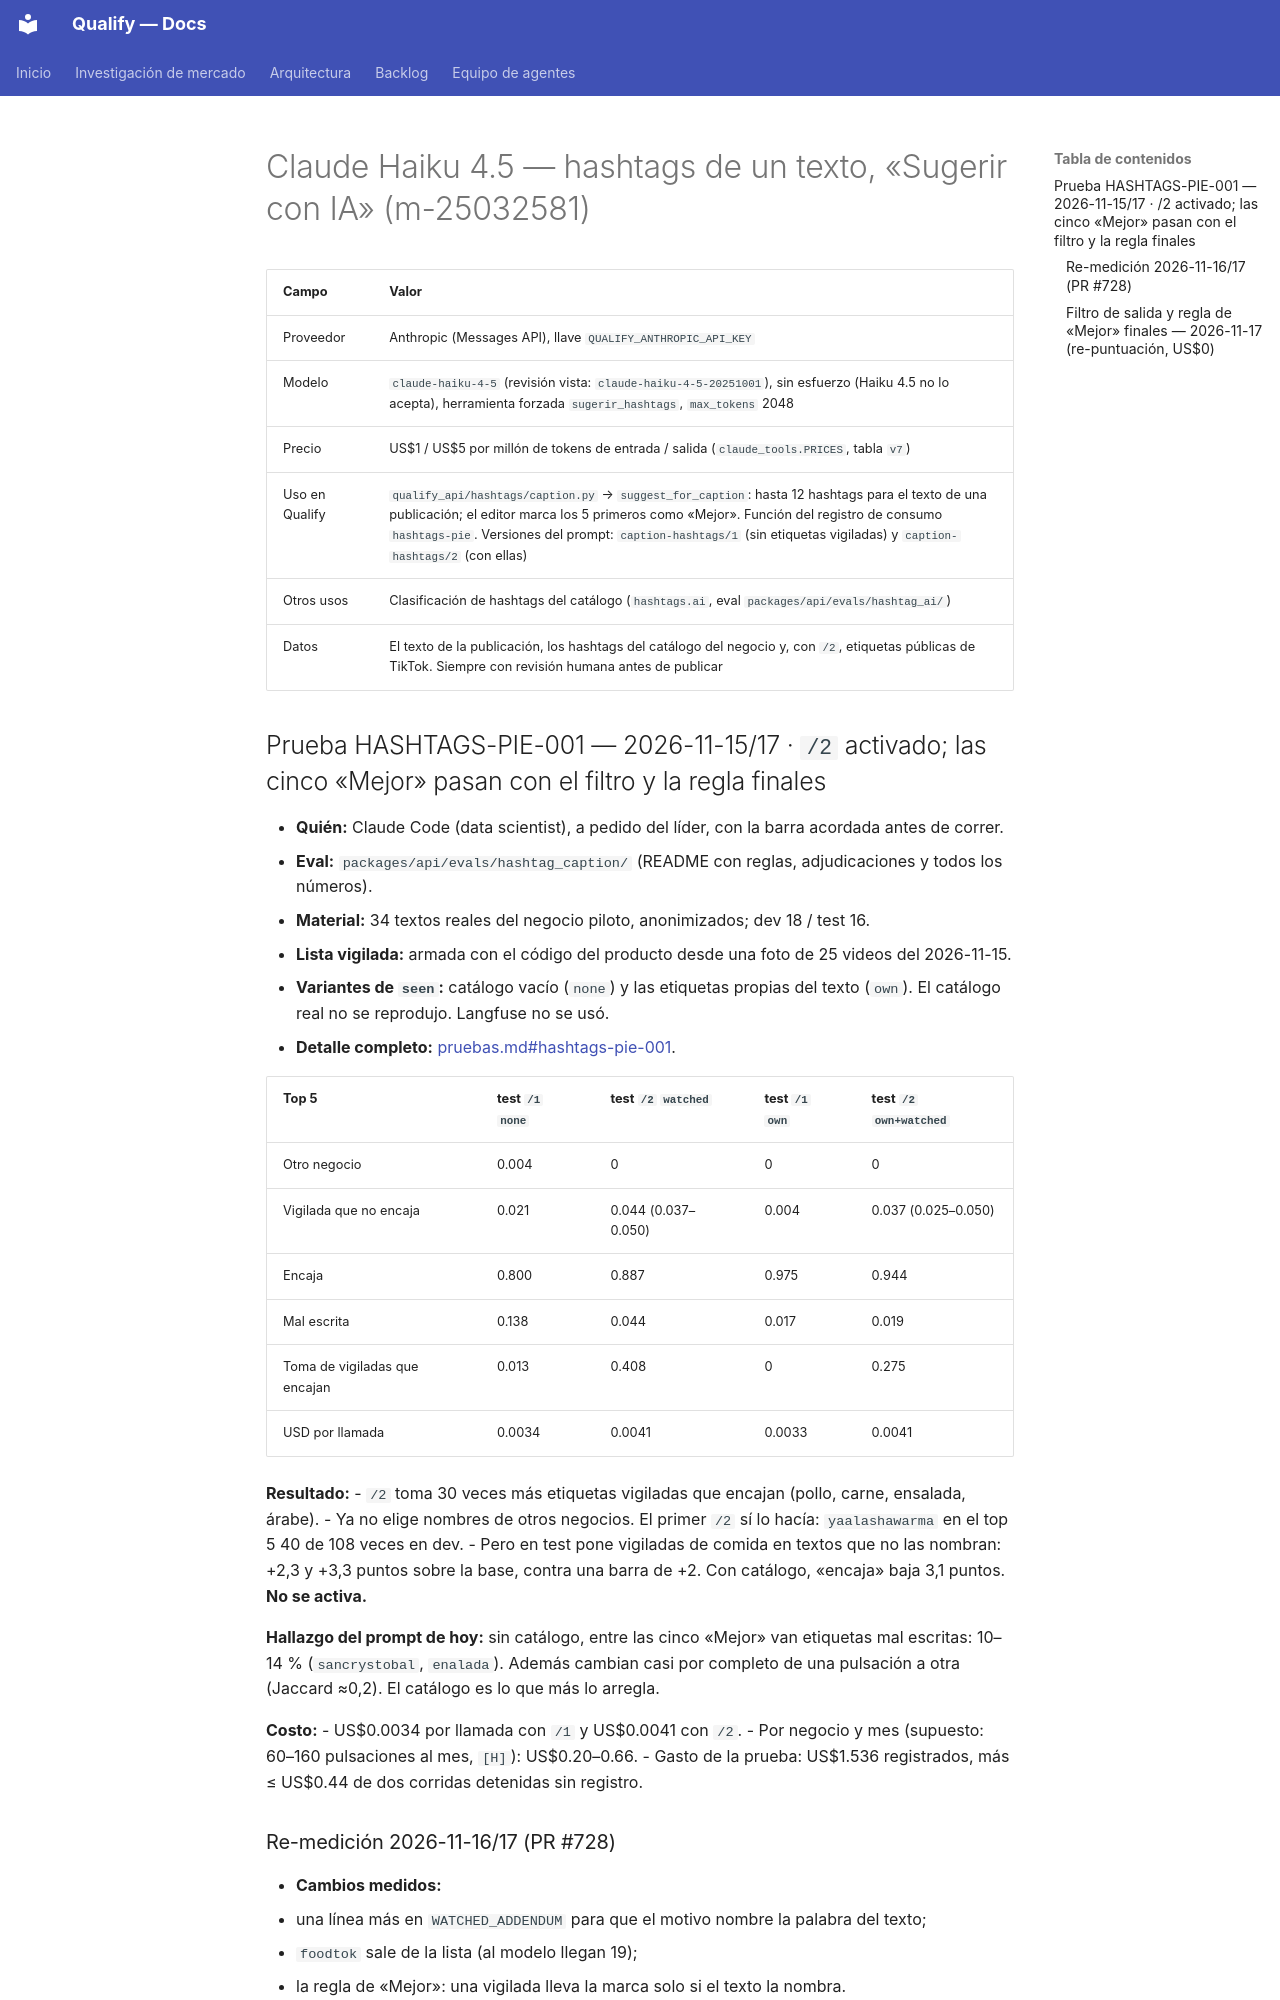

repository: AttitudeFactory/Qualify · page: modelos-generativos/claude-haiku-4-5/index.html · generator: mkdocs

# Claude Haiku 4.5 — hashtags de un texto, «Sugerir con IA» (m-25032581)

| Campo | Valor |
|---|---|
| Proveedor | Anthropic (Messages API), llave `QUALIFY_ANTHROPIC_API_KEY` |
| Modelo | `claude-haiku-4-5` (revisión vista: `claude-haiku-4-5-20251001`), sin esfuerzo (Haiku 4.5 no lo acepta), herramienta forzada `sugerir_hashtags`, `max_tokens` 2048 |
| Precio | US$1 / US$5 por millón de tokens de entrada / salida (`claude_tools.PRICES`, tabla `v7`) |
| Uso en Qualify | `qualify_api/hashtags/caption.py` → `suggest_for_caption`: hasta 12 hashtags para el texto de una publicación; el editor marca los 5 primeros como «Mejor». Función del registro de consumo `hashtags-pie`. Versiones del prompt: `caption-hashtags/1` (sin etiquetas vigiladas) y `caption-hashtags/2` (con ellas) |
| Otros usos | Clasificación de hashtags del catálogo (`hashtags.ai`, eval `packages/api/evals/hashtag_ai/`) |
| Datos | El texto de la publicación, los hashtags del catálogo del negocio y, con `/2`, etiquetas públicas de TikTok. Siempre con revisión humana antes de publicar |

## Prueba HASHTAGS-PIE-001 — 2026-11-15/17 · `/2` activado; las cinco «Mejor» pasan con el filtro y la regla finales

- **Quién:** Claude Code (data scientist), a pedido del líder, con la barra acordada antes de correr.
- **Eval:** `packages/api/evals/hashtag_caption/` (README con reglas, adjudicaciones y todos los números).
- **Material:** 34 textos reales del negocio piloto, anonimizados; dev 18 / test 16.
- **Lista vigilada:** armada con el código del producto desde una foto de 25 videos del 2026-11-15.
- **Variantes de `seen`:** catálogo vacío (`none`) y las etiquetas propias del texto (`own`). El catálogo real no se reprodujo. Langfuse no se usó.
- **Detalle completo:** [pruebas.md#hashtags-pie-001](pruebas.md#hashtags-pie-001).

| Top 5 | test `/1` `none` | test `/2` `watched` | test `/1` `own` | test `/2` `own+watched` |
|---|---|---|---|---|
| Otro negocio | 0.004 | 0 | 0 | 0 |
| Vigilada que no encaja | 0.021 | 0.044 (0.037–0.050) | 0.004 | 0.037 (0.025–0.050) |
| Encaja | 0.800 | 0.887 | 0.975 | 0.944 |
| Mal escrita | 0.138 | 0.044 | 0.017 | 0.019 |
| Toma de vigiladas que encajan | 0.013 | 0.408 | 0 | 0.275 |
| USD por llamada | 0.0034 | 0.0041 | 0.0033 | 0.0041 |

**Resultado:**
- `/2` toma 30 veces más etiquetas vigiladas que encajan (pollo, carne, ensalada, árabe).
- Ya no elige nombres de otros negocios. El primer `/2` sí lo hacía: `yaalashawarma` en el top 5 40 de 108 veces en dev.
- Pero en test pone vigiladas de comida en textos que no las nombran: +2,3 y +3,3 puntos sobre la base, contra una barra de +2. Con catálogo, «encaja» baja 3,1 puntos. **No se activa.**

**Hallazgo del prompt de hoy:** sin catálogo, entre las cinco «Mejor» van etiquetas mal escritas: 10–14 % (`sancrystobal`, `enalada`). Además cambian casi por completo de una pulsación a otra (Jaccard ≈0,2). El catálogo es lo que más lo arregla.

**Costo:**
- US$0.0034 por llamada con `/1` y US$0.0041 con `/2`.
- Por negocio y mes (supuesto: 60–160 pulsaciones al mes, `[H]`): US$0.20–0.66.
- Gasto de la prueba: US$1.536 registrados, más ≤ US$0.44 de dos corridas detenidas sin registro.
